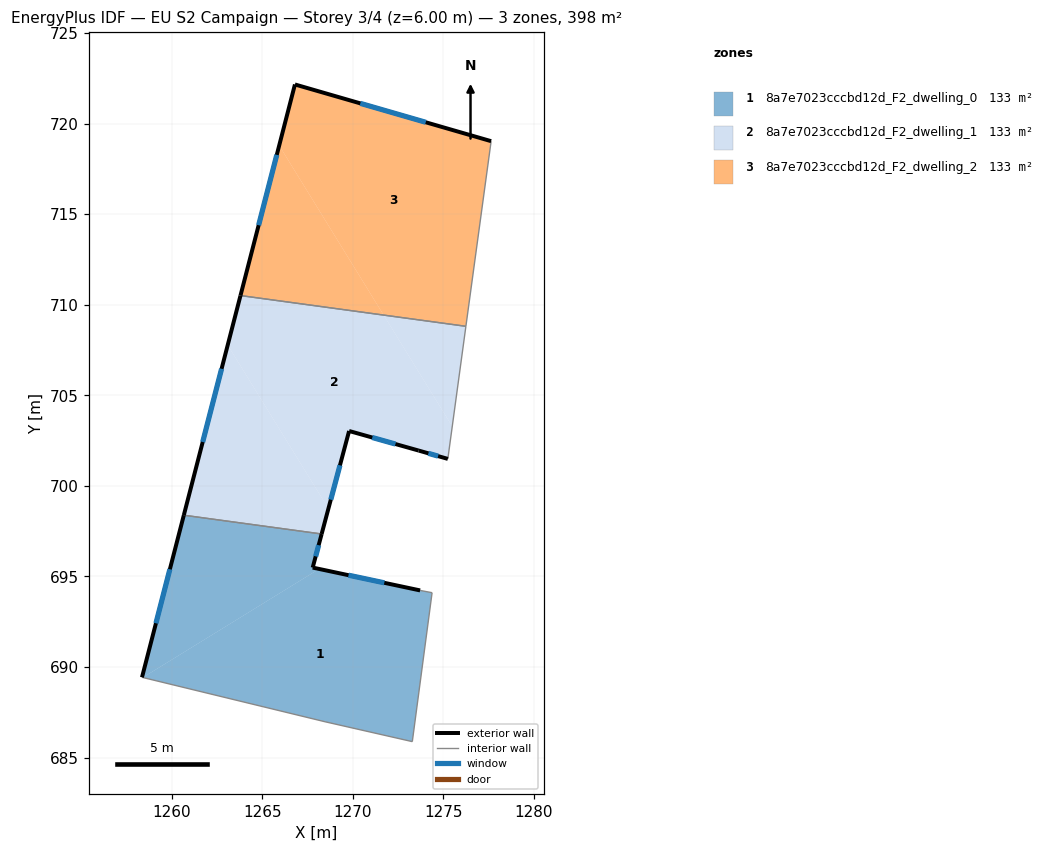
=== STOREY PLAN SPEC (per zone: floor XY polygon, exterior-wall plan segments, windows/doors) ===
zone 1: 8a7e7023cccbd12d_F2_dwelling_0  (132.6 m²)
  floor: (1274.38, 694.11) (1273.29, 685.88) (1268.47, 686.98) (1258.41, 689.42) (1268.14, 695.42) (1273.72, 694.23)
  floor: (1268.28, 697.35) (1267.79, 695.49) (1268.14, 695.42) (1258.41, 689.42) (1258.36, 689.43) (1260.67, 698.38)
  exterior wall: (1260.67, 698.38) – (1258.36, 689.43)  [9.2 m]
    window: (1259.90, 695.40) – (1259.13, 692.42)  [3.1 m²]
  exterior wall: (1267.79, 695.49) – (1268.28, 697.35)  [1.9 m]
    window: (1267.95, 696.11) – (1268.12, 696.73)  [0.6 m²]
  exterior wall: (1273.72, 694.23) – (1267.79, 695.49)  [6.1 m]
    window: (1271.74, 694.65) – (1269.76, 695.07)  [2.0 m²]
  interior walls: 5
zone 2: 8a7e7023cccbd12d_F2_dwelling_1  (132.6 m²)
  floor: (1271.71, 709.43) (1275.49, 703.28) (1275.49, 703.27) (1275.24, 701.49) (1273.64, 701.95) (1269.80, 703.03) (1268.66, 698.75) (1263.10, 707.77) (1263.80, 710.51)
  floor: (1276.24, 708.81) (1275.49, 703.28) (1271.71, 709.43)
  floor: (1263.10, 707.77) (1268.66, 698.75) (1268.28, 697.35) (1260.67, 698.38)
  exterior wall: (1268.28, 697.35) – (1269.80, 703.03)  [5.9 m]
    window: (1268.79, 699.24) – (1269.29, 701.14)  [2.0 m²]
  exterior wall: (1263.80, 710.51) – (1260.67, 698.38)  [12.5 m]
    window: (1262.76, 706.47) – (1261.72, 702.42)  [4.2 m²]
  exterior wall: (1273.64, 701.95) – (1275.25, 701.49)  [1.7 m]
    window: (1274.17, 701.80) – (1274.71, 701.64)  [0.6 m²]
  exterior wall: (1269.80, 703.03) – (1273.64, 701.95)  [4.0 m]
    window: (1271.08, 702.67) – (1272.36, 702.31)  [1.3 m²]
  interior walls: 3
zone 3: 8a7e7023cccbd12d_F2_dwelling_2  (132.6 m²)
  floor: (1277.64, 719.03) (1276.24, 708.81) (1271.71, 709.43) (1265.94, 718.79) (1266.81, 722.16)
  floor: (1265.94, 718.79) (1271.71, 709.43) (1263.80, 710.51) (1265.66, 717.72) (1265.71, 717.90)
  exterior wall: (1277.64, 719.03) – (1266.81, 722.16)  [11.3 m]
    window: (1274.03, 720.07) – (1270.42, 721.12)  [3.8 m²]
  exterior wall: (1266.81, 722.16) – (1263.80, 710.51)  [12.0 m]
    window: (1265.81, 718.28) – (1264.80, 714.39)  [4.0 m²]
  interior walls: 2

=== DERIVED (storey summary) ===
Building: EU S2 Campaign
Storey: 3 of 4  (floor level z = 6.00 m)
Storey gross floor area: 397.7 m²
Zones on this storey: 3
  - 8a7e7023cccbd12d_F2_dwelling_0: floor 132.6 m²; exterior wall 17.2 m (51.7 m²); 3 window(s) 5.7 m²; WWR 11.1%
  - 8a7e7023cccbd12d_F2_dwelling_1: floor 132.6 m²; exterior wall 24.1 m (72.2 m²); 4 window(s) 8.0 m²; WWR 11.1%
  - 8a7e7023cccbd12d_F2_dwelling_2: floor 132.6 m²; exterior wall 23.3 m (69.9 m²); 2 window(s) 7.8 m²; WWR 11.1%
Zone adjacency (shared interzone walls):
  - 8a7e7023cccbd12d_F2_dwelling_0 ↔ 8a7e7023cccbd12d_F2_dwelling_1
  - 8a7e7023cccbd12d_F2_dwelling_1 ↔ 8a7e7023cccbd12d_F2_dwelling_2